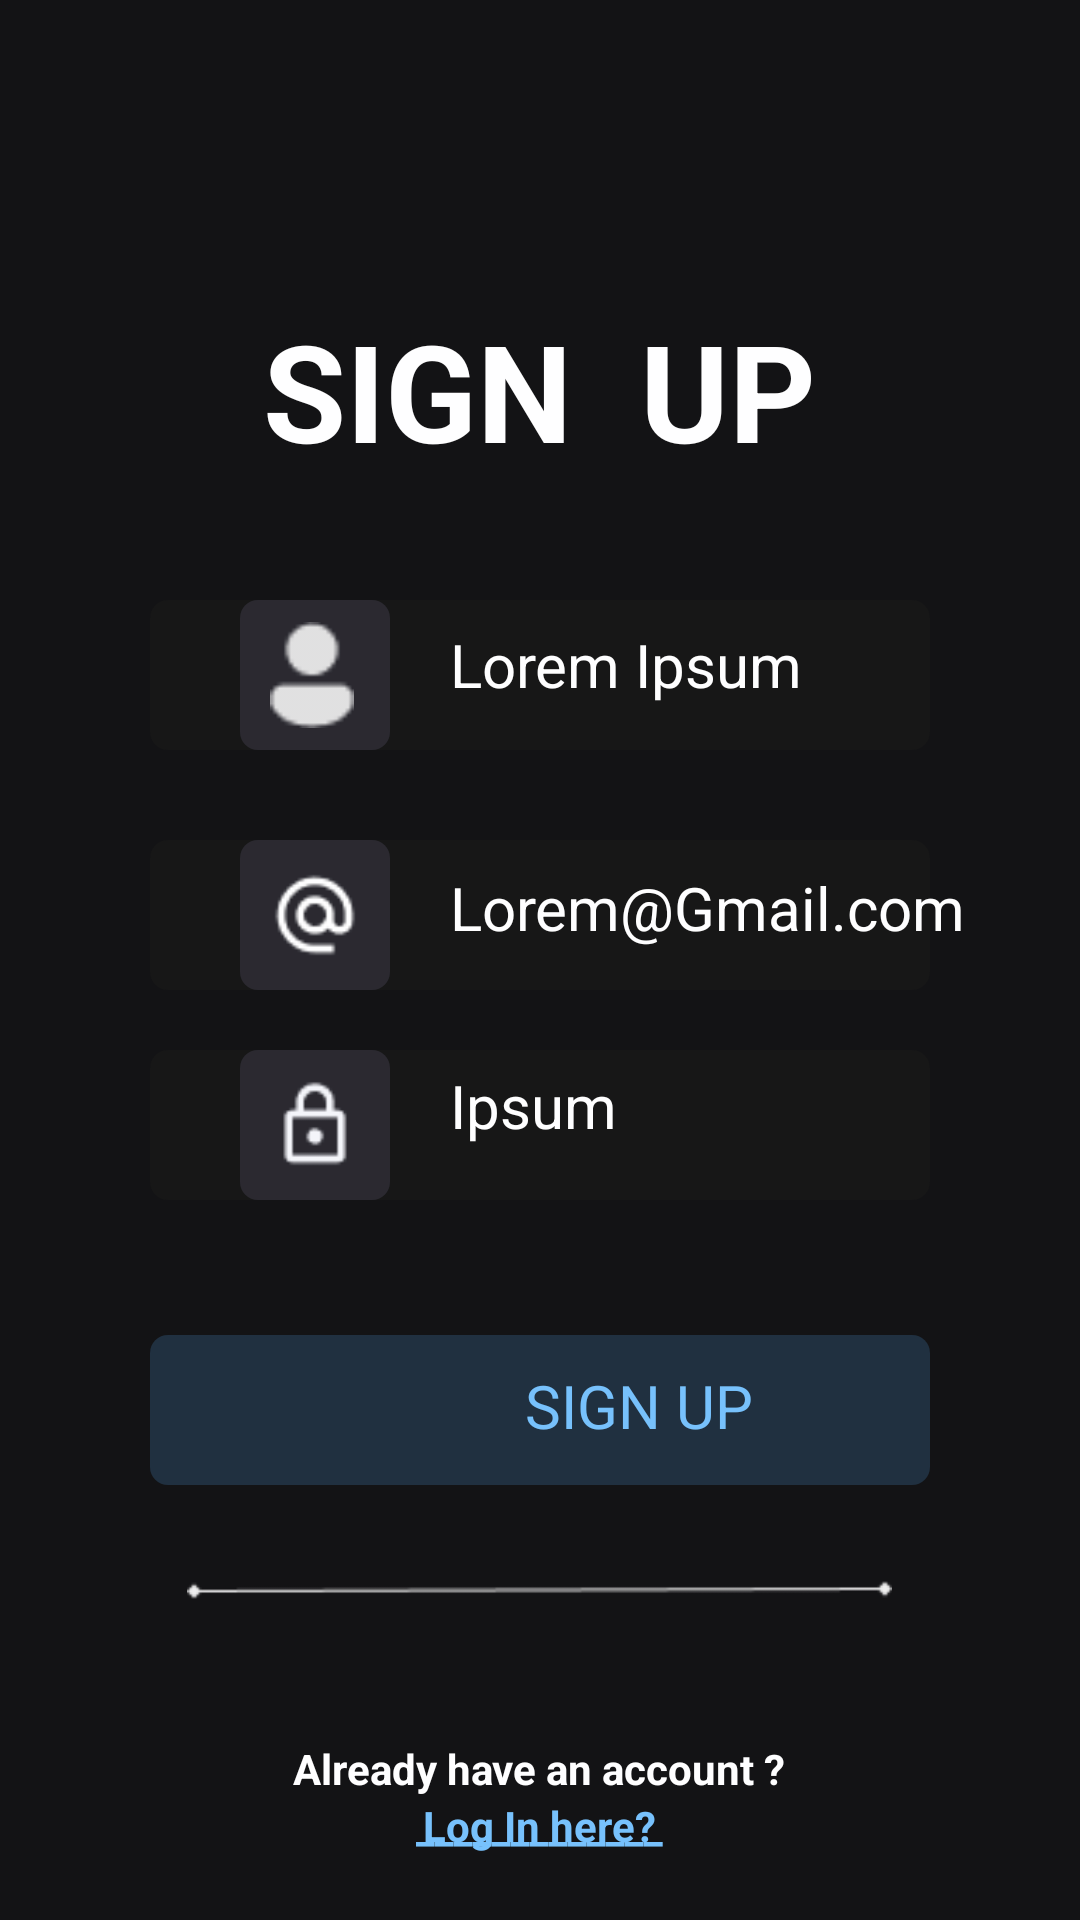

This screen was rendered from an Android layout file. Write that file and the resources it references.
<!-- AndroidManifest.xml: application theme Theme.ProjekPMOBBagianMain -->
<!-- res/layout/sign_up.xml -->
<?xml version="1.0" encoding="utf-8"?>
<RelativeLayout
    xmlns:android="http://schemas.android.com/apk/res/android"
    android:layout_width="match_parent"
    android:layout_height="match_parent"
    android:background="@color/background"
    android:alpha="0.98">

    <TextView
        android:layout_width="wrap_content"
        android:layout_height="match_parent"
        android:text="SIGN  UP"
        android:textSize="45dp"
        android:textColor="@color/white"
        android:textStyle="bold"
        android:layout_centerHorizontal="true"
        android:layout_marginTop="100dp" />

    <ImageView
        android:layout_width="260dp"
        android:layout_height="50dp"
        android:layout_centerHorizontal="true"
        android:layout_marginTop="200dp"
        android:src="@drawable/ujungbulat"
        android:alpha="1.5"
        />

    <ImageView
        android:layout_width="50dp"
        android:layout_height="50dp"
        android:layout_marginTop="200dp"
        android:layout_marginLeft="80dp"
        android:src="@drawable/ujungicon"
        android:alpha="1.5"/>

    <ImageView
        android:layout_width="28dp"
        android:layout_height="200dp"
        android:layout_marginTop="125dp"
        android:layout_marginLeft="90dp"
        android:src="@drawable/user" />

    <TextView
        android:layout_width="250dp"
        android:layout_height="50dp"
        android:layout_marginTop="208dp"
        android:layout_marginLeft="150dp"
        android:text="Lorem Ipsum"
        android:textSize="20dp"
        android:textColor="@color/white"
        />

    <ImageView
        android:layout_width="260dp"
        android:layout_height="50dp"
        android:layout_centerHorizontal="true"
        android:layout_marginTop="280dp"
        android:src="@drawable/ujungbulat"
        android:alpha="1.5" />

    <ImageView
        android:layout_width="50dp"
        android:layout_height="50dp"
        android:layout_marginTop="280dp"
        android:layout_marginLeft="80dp"
        android:src="@drawable/ujungicon"
        android:alpha="1.5"/>

    <ImageView
        android:layout_width="30dp"
        android:layout_height="200dp"
        android:layout_marginTop="205dp"
        android:layout_marginLeft="90dp"
        android:src="@drawable/email" />

    <TextView
        android:layout_width="250dp"
        android:layout_height="50dp"
        android:layout_marginTop="289dp"
        android:layout_marginLeft="150dp"
        android:text="Lorem@Gmail.com"
        android:textSize="20dp"
        android:textColor="@color/white"
        />

    <ImageView
        android:layout_width="260dp"
        android:layout_height="50dp"
        android:layout_centerHorizontal="true"
        android:layout_marginTop="350dp"
        android:src="@drawable/ujungbulat"
        android:alpha="1.5"
        />

    <ImageView
        android:layout_width="50dp"
        android:layout_height="50dp"
        android:layout_marginTop="350dp"
        android:layout_marginLeft="80dp"
        android:src="@drawable/ujungicon"
        android:alpha="1.5"/>

    <ImageView
        android:layout_width="30dp"
        android:layout_height="200dp"
        android:layout_marginTop="275dp"
        android:layout_marginLeft="90dp"
        android:src="@drawable/gembok" />
    <TextView
        android:layout_width="250dp"
        android:layout_height="50dp"
        android:layout_marginTop="355dp"
        android:layout_marginLeft="150dp"
        android:text="Ipsum"
        android:textSize="20dp"
        android:textColor="@color/white"
        />

    <ImageView
        android:layout_width="260dp"
        android:layout_height="50dp"
        android:layout_centerHorizontal="true"
        android:layout_marginTop="445dp"
        android:src="@drawable/buttonlogin" />

    <TextView
        android:layout_width="260dp"
        android:layout_height="50dp"
        android:layout_marginTop="455dp"
        android:layout_marginLeft="175dp"
        android:text="SIGN UP"
        android:textSize="20dp"
        android:textColor="@color/tulislogin"
        />

    <ImageView
        android:layout_width="235dp"
        android:layout_height="200dp"
        android:layout_centerHorizontal="true"
        android:layout_marginTop="430dp"
        android:src="@drawable/garis" />

    <TextView
        android:id="@+id/signup1"
        android:layout_width="wrap_content"
        android:layout_height="wrap_content"
        android:text="Already have an account ?"
        android:layout_centerHorizontal="true"
        android:textColor="@color/white"
        android:textStyle="bold"
        android:layout_marginTop="580dp"/>

    <TextView
        android:layout_width="wrap_content"
        android:layout_height="wrap_content"
        android:layout_centerInParent="true"
        android:text="Log In here?"
        android:textColor="@color/tulislogin"
        android:textStyle="bold"
        android:layout_below="@+id/signup1"/>
    <TextView
        android:layout_width="wrap_content"
        android:layout_height="wrap_content"
        android:layout_centerInParent="true"
        android:text="_____________"
        android:textColor="@color/tulislogin"
        android:textStyle="bold"
        android:layout_below="@+id/signup1"/>
</RelativeLayout>
<!-- resources referenced by this layout -->
<resources>
  <color name="background">#0E0E10</color>
  <color name="tulislogin">#74C0FC</color>
  <color name="white">#FFFFFFFF</color>
  <!-- drawable buttonlogin (drawable) -->
  <?xml version="1.0" encoding="utf-8"?>
  <shape xmlns:android="http://schemas.android.com/apk/res/android">
      <corners android:radius="6dp"/>
      <solid android:color="@color/buttonlogin"/>
  </shape>
  <!-- drawable email: png bitmap (drawable, 627 bytes) -->
  <!-- drawable garis: png bitmap (drawable, 328 bytes) -->
  <!-- drawable gembok: png bitmap (drawable, 597 bytes) -->
  <!-- drawable ujungbulat (drawable) -->
  <?xml version="1.0" encoding="utf-8"?>
  <shape xmlns:android="http://schemas.android.com/apk/res/android">
      <corners android:radius="6dp"/>
      <solid android:color="@color/ujunginput"/>
  </shape>
  <!-- drawable ujungicon (drawable) -->
  <?xml version="1.0" encoding="utf-8"?>
  <shape xmlns:android="http://schemas.android.com/apk/res/android">
      <corners android:radius="6dp"/>
      <solid android:color="@color/ujungicon"/>
  </shape>
  <!-- drawable user: png bitmap (drawable, 500 bytes) -->
  <style name="Theme.ProjekPMOBBagianMain" parent="Base.Theme.ProjekPMOBBagianMain" />
  <color name="buttonlogin">#1B2C3C</color>
  <color name="ujunginput">#121212</color>
  <color name="ujungicon">#26252C</color>
  <style name="Base.Theme.ProjekPMOBBagianMain" parent="Theme.Material3.DayNight.NoActionBar">
          
          
      </style>
</resources>
